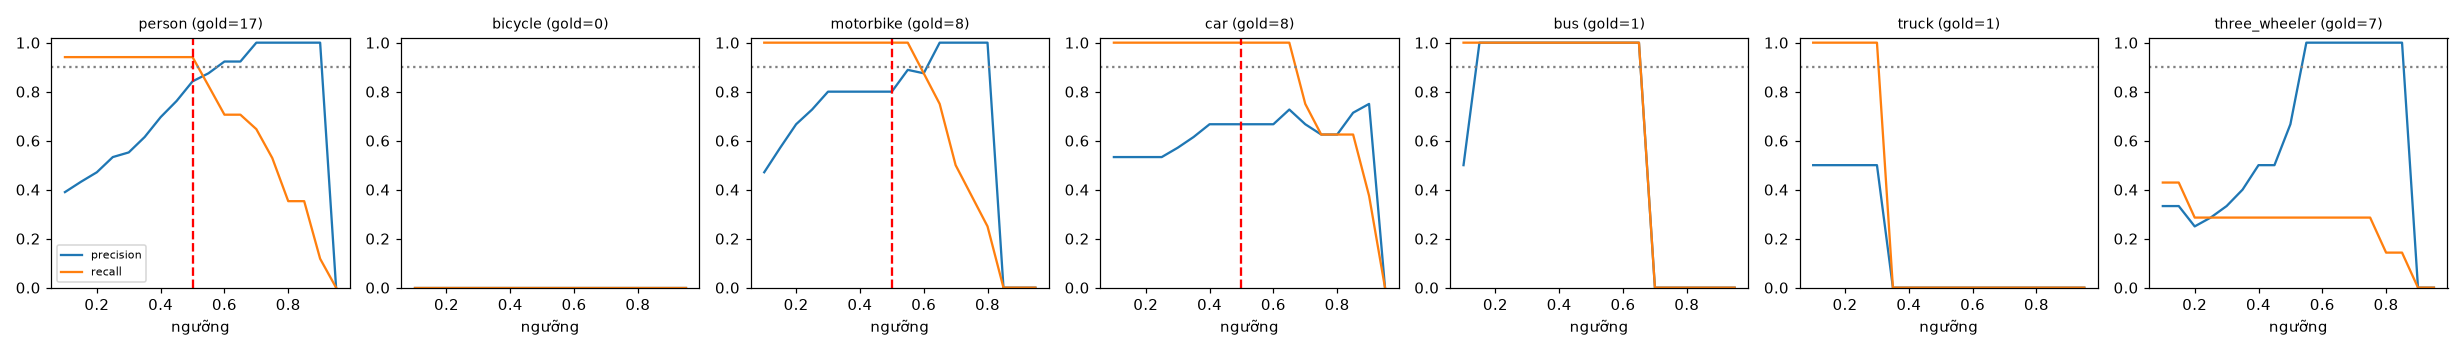

Values plotted in this chart, from the file beside it:
class, thr, tp, fp, fn, precision, recall, f1, n_gold
person, 0.1, 16, 25, 1, 0.39, 0.941, 0.552, 17
person, 0.15, 16, 21, 1, 0.432, 0.941, 0.593, 17
person, 0.2, 16, 18, 1, 0.471, 0.941, 0.627, 17
person, 0.25, 16, 14, 1, 0.533, 0.941, 0.681, 17
person, 0.3, 16, 13, 1, 0.552, 0.941, 0.696, 17
person, 0.35, 16, 10, 1, 0.615, 0.941, 0.744, 17
person, 0.4, 16, 7, 1, 0.696, 0.941, 0.8, 17
person, 0.45, 16, 5, 1, 0.762, 0.941, 0.842, 17
person, 0.5, 16, 3, 1, 0.842, 0.941, 0.889, 17
person, 0.55, 14, 2, 3, 0.875, 0.824, 0.848, 17
person, 0.6, 12, 1, 5, 0.923, 0.706, 0.8, 17
person, 0.65, 12, 1, 5, 0.923, 0.706, 0.8, 17
person, 0.7, 11, 0, 6, 1.0, 0.647, 0.786, 17
person, 0.75, 9, 0, 8, 1.0, 0.529, 0.692, 17
person, 0.8, 6, 0, 11, 1.0, 0.353, 0.522, 17
person, 0.85, 6, 0, 11, 1.0, 0.353, 0.522, 17
person, 0.9, 2, 0, 15, 1.0, 0.118, 0.211, 17
person, 0.95, 0, 0, 17, 0.0, 0.0, 0.0, 17
bicycle, 0.1, 0, 5, 0, 0.0, 0.0, 0.0, 0
bicycle, 0.15, 0, 5, 0, 0.0, 0.0, 0.0, 0
bicycle, 0.2, 0, 5, 0, 0.0, 0.0, 0.0, 0
bicycle, 0.25, 0, 3, 0, 0.0, 0.0, 0.0, 0
bicycle, 0.3, 0, 3, 0, 0.0, 0.0, 0.0, 0
bicycle, 0.35, 0, 3, 0, 0.0, 0.0, 0.0, 0
bicycle, 0.4, 0, 3, 0, 0.0, 0.0, 0.0, 0
bicycle, 0.45, 0, 2, 0, 0.0, 0.0, 0.0, 0
bicycle, 0.5, 0, 2, 0, 0.0, 0.0, 0.0, 0
bicycle, 0.55, 0, 1, 0, 0.0, 0.0, 0.0, 0
bicycle, 0.6, 0, 0, 0, 0.0, 0.0, 0.0, 0
bicycle, 0.65, 0, 0, 0, 0.0, 0.0, 0.0, 0
bicycle, 0.7, 0, 0, 0, 0.0, 0.0, 0.0, 0
bicycle, 0.75, 0, 0, 0, 0.0, 0.0, 0.0, 0
bicycle, 0.8, 0, 0, 0, 0.0, 0.0, 0.0, 0
bicycle, 0.85, 0, 0, 0, 0.0, 0.0, 0.0, 0
bicycle, 0.9, 0, 0, 0, 0.0, 0.0, 0.0, 0
bicycle, 0.95, 0, 0, 0, 0.0, 0.0, 0.0, 0
motorbike, 0.1, 8, 9, 0, 0.471, 1.0, 0.64, 8
motorbike, 0.15, 8, 6, 0, 0.571, 1.0, 0.727, 8
motorbike, 0.2, 8, 4, 0, 0.667, 1.0, 0.8, 8
motorbike, 0.25, 8, 3, 0, 0.727, 1.0, 0.842, 8
motorbike, 0.3, 8, 2, 0, 0.8, 1.0, 0.889, 8
motorbike, 0.35, 8, 2, 0, 0.8, 1.0, 0.889, 8
motorbike, 0.4, 8, 2, 0, 0.8, 1.0, 0.889, 8
motorbike, 0.45, 8, 2, 0, 0.8, 1.0, 0.889, 8
motorbike, 0.5, 8, 2, 0, 0.8, 1.0, 0.889, 8
motorbike, 0.55, 8, 1, 0, 0.889, 1.0, 0.941, 8
motorbike, 0.6, 7, 1, 1, 0.875, 0.875, 0.875, 8
motorbike, 0.65, 6, 0, 2, 1.0, 0.75, 0.857, 8
motorbike, 0.7, 4, 0, 4, 1.0, 0.5, 0.667, 8
motorbike, 0.75, 3, 0, 5, 1.0, 0.375, 0.545, 8
motorbike, 0.8, 2, 0, 6, 1.0, 0.25, 0.4, 8
motorbike, 0.85, 0, 0, 8, 0.0, 0.0, 0.0, 8
motorbike, 0.9, 0, 0, 8, 0.0, 0.0, 0.0, 8
motorbike, 0.95, 0, 0, 8, 0.0, 0.0, 0.0, 8
car, 0.1, 8, 7, 0, 0.533, 1.0, 0.696, 8
car, 0.15, 8, 7, 0, 0.533, 1.0, 0.696, 8
car, 0.2, 8, 7, 0, 0.533, 1.0, 0.696, 8
car, 0.25, 8, 7, 0, 0.533, 1.0, 0.696, 8
car, 0.3, 8, 6, 0, 0.571, 1.0, 0.727, 8
car, 0.35, 8, 5, 0, 0.615, 1.0, 0.762, 8
... 66 more rows
